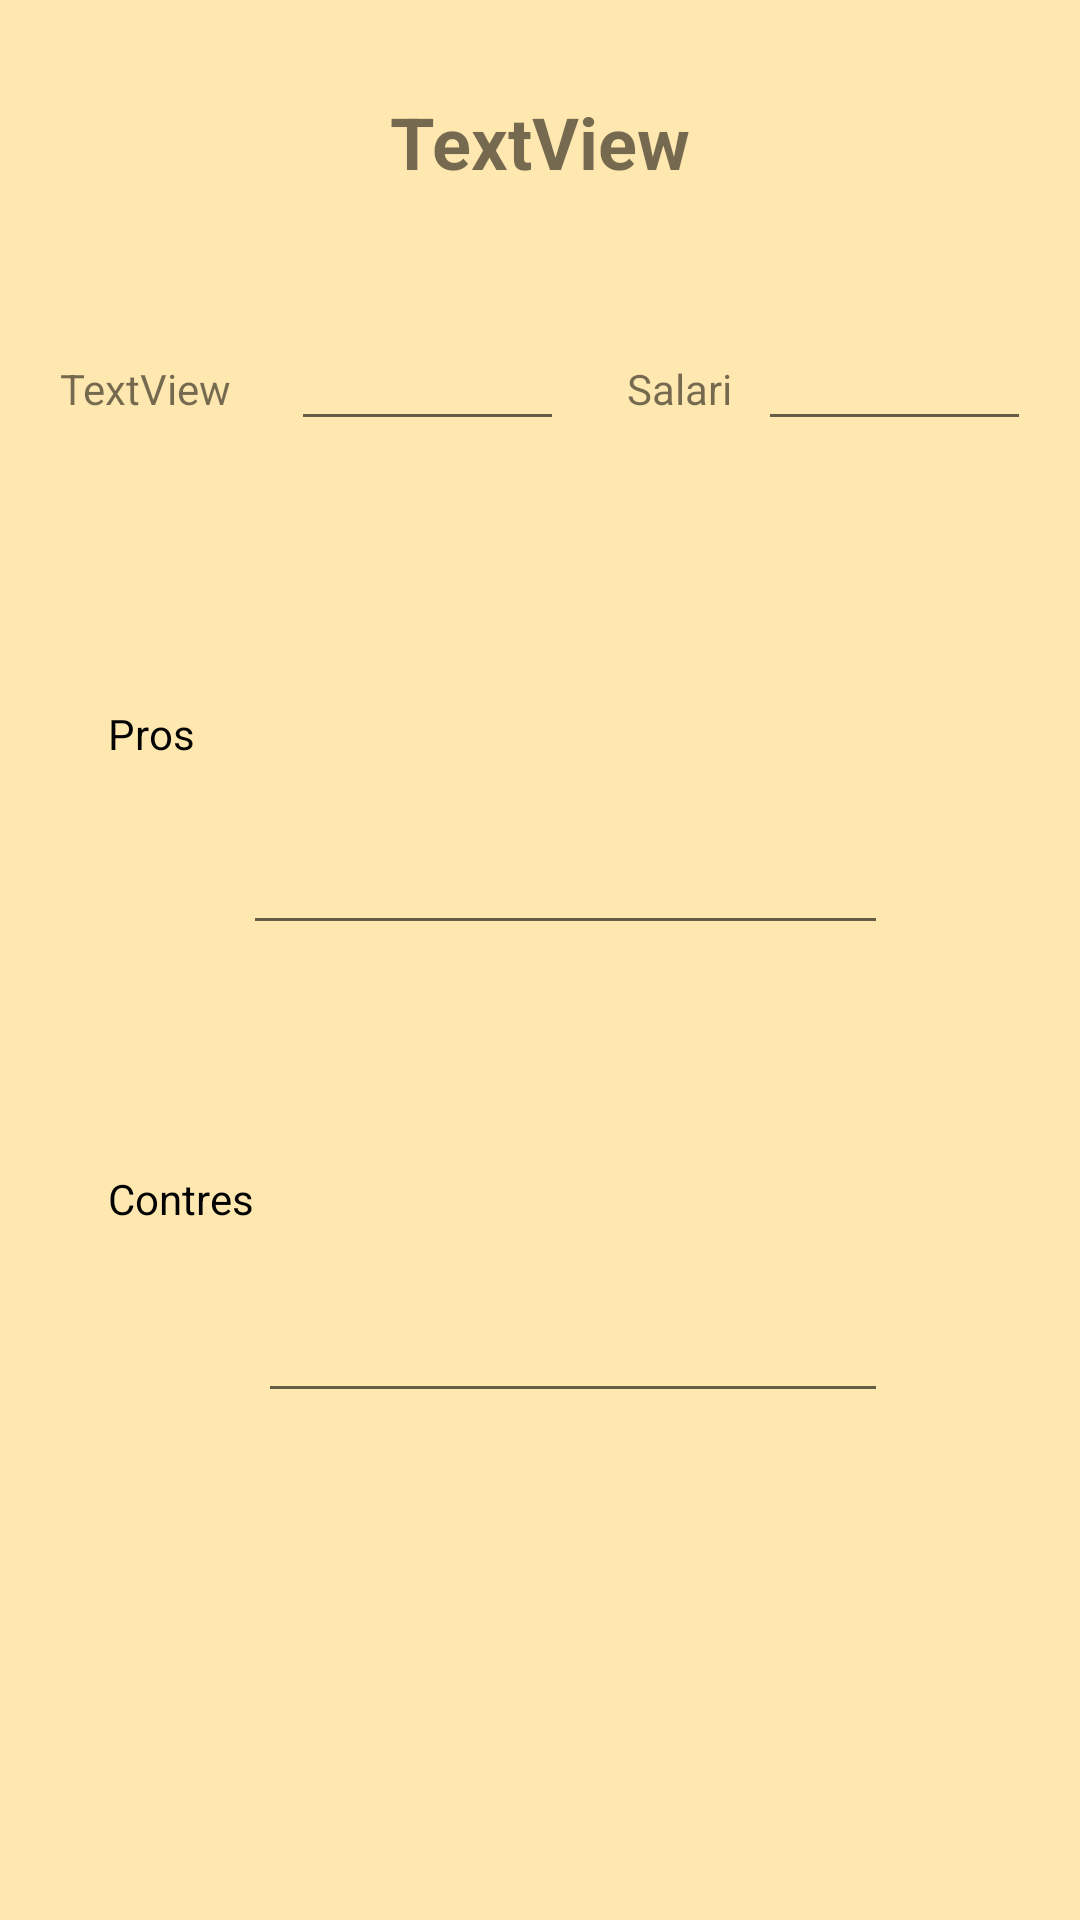

Layout XML and referenced resources for this Android screen:
<!-- AndroidManifest.xml: application theme AppTheme -->
<!-- res/layout/activity_seleccio_opinio.xml -->
<?xml version="1.0" encoding="utf-8"?>
<android.support.constraint.ConstraintLayout xmlns:android="http://schemas.android.com/apk/res/android"
    xmlns:app="http://schemas.android.com/apk/res-auto"
    xmlns:tools="http://schemas.android.com/tools"
    android:layout_width="match_parent"
    android:layout_height="match_parent"
    tools:context=".SeleccioOpinio">

    <EditText
        android:id="@+id/editContrasResult"
        android:layout_width="wrap_content"
        android:layout_height="88dp"
        android:layout_marginTop="68dp"
        android:layout_marginEnd="64dp"
        android:editable="false"
        android:ems="10"
        android:inputType="textMultiLine"
        app:layout_constraintEnd_toEndOf="parent"
        app:layout_constraintTop_toBottomOf="@+id/editProsResult" />

    <EditText
        android:id="@+id/editSalarioResult"
        android:layout_width="91dp"
        android:layout_height="wrap_content"
        android:layout_marginStart="8dp"
        android:layout_marginEnd="16dp"
        android:editable="false"
        android:ems="10"
        android:inputType="textPersonName"
        app:layout_constraintBaseline_toBaselineOf="@+id/txtSalario"
        app:layout_constraintEnd_toEndOf="parent"
        app:layout_constraintStart_toEndOf="@+id/txtSalario" />

    <TextView
        android:id="@+id/txtProsResult"
        android:layout_width="wrap_content"
        android:layout_height="wrap_content"
        android:layout_marginStart="36dp"
        android:layout_marginTop="96dp"
        android:text="@string/pros"
        style="@style/TextEdit"
        app:layout_constraintStart_toStartOf="parent"
        app:layout_constraintTop_toBottomOf="@+id/txtPuntuacionResult" />

    <TextView
        android:id="@+id/txtContrasResult"
        android:layout_width="wrap_content"
        android:layout_height="wrap_content"
        android:layout_marginStart="36dp"
        android:layout_marginTop="136dp"
        android:text="@string/contras"
        style="@style/TextEdit"
        app:layout_constraintStart_toStartOf="parent"
        app:layout_constraintTop_toBottomOf="@+id/txtProsResult" />

    <TextView
        android:id="@+id/txtSalario"
        android:layout_width="wrap_content"
        android:layout_height="wrap_content"
        android:layout_marginEnd="116dp"
        android:text="@string/salari"
        app:layout_constraintBaseline_toBaselineOf="@+id/txtPuntuacionResult"
        app:layout_constraintEnd_toEndOf="parent" />

    <TextView
        android:id="@+id/txtPuntuacionResult"
        android:layout_width="wrap_content"
        android:layout_height="wrap_content"
        android:layout_marginStart="20dp"
        android:layout_marginTop="120dp"
        android:text="TextView"
        app:layout_constraintStart_toStartOf="parent"
        app:layout_constraintTop_toTopOf="parent"
        tools:text="@string/puntuacio" />

    <EditText
        android:id="@+id/editPuntuacionResult"
        android:layout_width="91dp"
        android:layout_height="wrap_content"
        android:layout_marginStart="20dp"
        android:editable="false"
        android:ems="10"
        android:inputType="textPersonName"
        style="@style/TextEdit"
        app:layout_constraintBaseline_toBaselineOf="@+id/txtPuntuacionResult"
        app:layout_constraintStart_toEndOf="@+id/txtPuntuacionResult" />

    <EditText
        android:id="@+id/editProsResult"
        android:layout_width="215dp"
        android:layout_height="88dp"
        android:layout_marginTop="80dp"
        android:layout_marginEnd="64dp"
        android:editable="false"
        android:ems="10"
        android:inputType="textMultiLine"
        style="@style/TextEdit"
        app:layout_constraintEnd_toEndOf="parent"
        app:layout_constraintTop_toBottomOf="@+id/editPuntuacionResult" />

    <TextView
        android:id="@+id/texttitol"
        android:layout_width="wrap_content"
        android:layout_height="wrap_content"
        android:layout_marginTop="31dp"
        android:text="TextView"
        style="@style/Titulo"
        app:layout_constraintEnd_toEndOf="parent"
        app:layout_constraintStart_toStartOf="parent"
        app:layout_constraintTop_toTopOf="parent" />

</android.support.constraint.ConstraintLayout>
<!-- resources referenced by this layout -->
<resources>
  <string name="contras">Contres</string>
  <string name="pros">Pros</string>
  <string name="puntuacio">Puntuacio</string>
  <string name="salari">Salari</string>
  <style name="TextEdit">
          <item name="android:textColor">#030303</item>
      </style>
  <style name="Titulo">
          <item name="android:textSize">24sp</item>
          <item name="android:textStyle">bold</item>
      </style>
  <style name="AppTheme" parent="Base.Theme.AppCompat.Light.DarkActionBar">
          
          <item name="colorPrimary">@color/colorPrimary</item>
          <item name="colorPrimaryDark">@color/colorPrimaryDark</item>
          <item name="colorAccent">@color/colorAccent</item>
          <iem name="android:textColorPrimary">#ffffff</iem>
          <item name="android:windowBackground">@color/backgroundColor</item>
      </style>
  <color name="colorPrimary">#4d967709</color>
  <color name="colorPrimaryDark">#95977a</color>
  <color name="colorAccent">#ffdc2f</color>
  <color name="backgroundColor">#ffe8af</color>
</resources>
